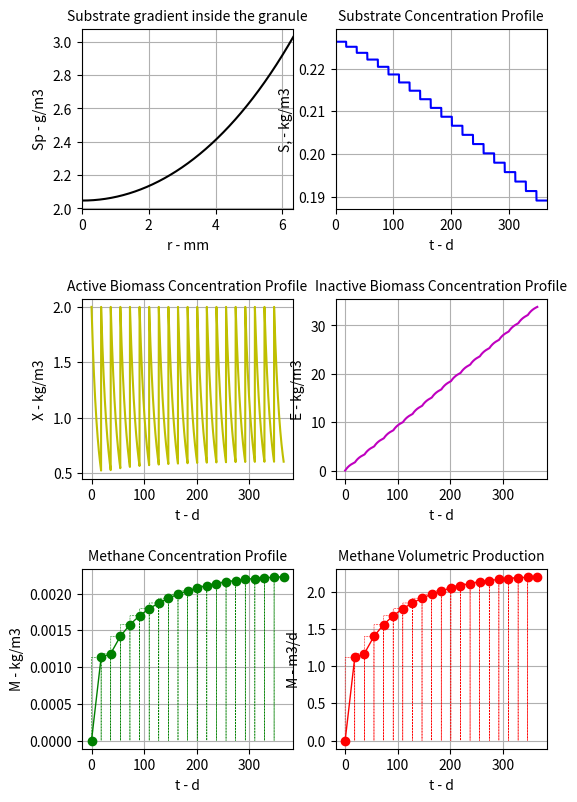
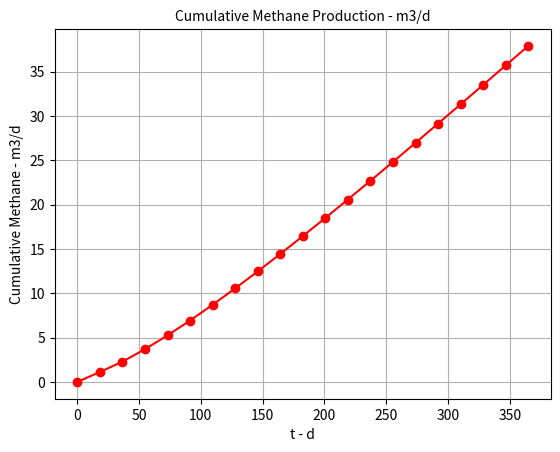
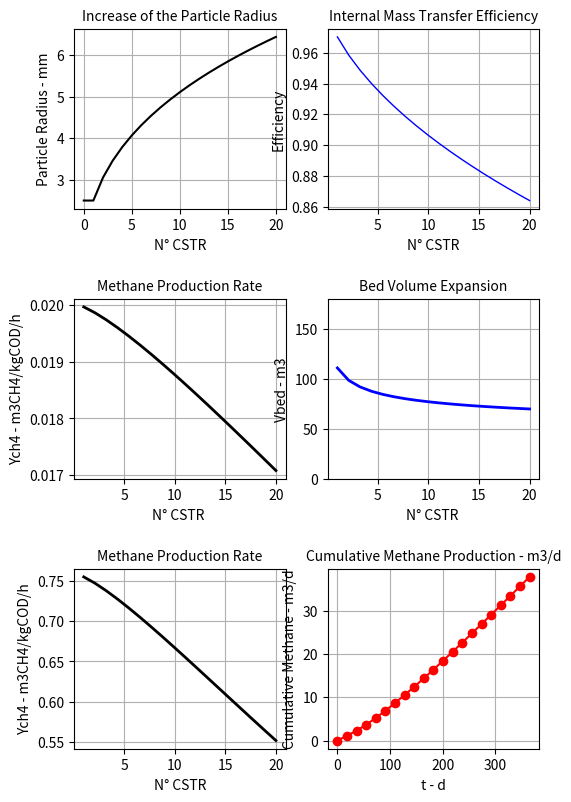

Write the Python code that produced these figures, in order.
import numpy as np
import matplotlib.pyplot as plt
from scipy.integrate import solve_ivp, odeint

plt.close('all')
N   = 20 		          # number of CSTRs

def fCSTR(y, t, Q, V, Sin, R, Y, Kd, eta, U, A, rb, cp, m, Tin, Tw, Na):

	S, X, E, T, M = y


	dy = np.empty(5)
	dy[0] = Q/V * (Sin - S) - R*eta
	dy[1] = R*eta*Y - Kd*X
	dy[2] = Kd*X
	dy[3] = ( U*A*(Tw - T) + Q*rb*cp*(Tin - T) ) / (m * cp)
	dy[4] = -Q/V*M + R*eta
	if abs(Tw - T) < 1e-4:
		dy[3] = 0


	return dy


# ∞∞ DATA ∞∞
Y  	= 0.1		# gCH4/gS -- from stoichiometry
Ks	= 0.372		# kg/m3
Xo  = 2			# kg/m3 -- sunpharma = 0 (to investigate)
Eo  = 0         # kg/m3
Mo  = 0		 	# kg/m3
Ro 	= 2.5 		# mm    -- sunpharma = ? (industrial value, to investigate)
rb  = 1000		# kg/m3
Kd  = 1.4e-3	# h-1
Dc  = 4.05 		# m -- sunpharma L/D = 3
Vef = 167		# m3 -- sunpharma
H   = 13		# m -- sunpharma
V   = 180       #m3

# Enitan et al
K   = 0.046		 # g/g
b   = K/Y
B0  = 0.516 	 # L CH4 /g COD added
Kd  = 0.083 /24  # h

MM_CH4 = 16.04   # kg/kmol

cp  = 4186	     		# J/kg/K
m   = rb * Vef;  		# kg
Tw  = 50 + 273.15;		# K
To  = 30 + 273.15;  	# K
U   = 400 * 3600 		# J/m2/h/K
A   = 3.1415*Dc*H/N     # m2

# Diffusivity Wilke - Chang
phi = 2.6
viscosity_H2O = 0.57      #cP
MM_H2O = 18     #g/mol
V_H2O  = 18     #cm3/mol

rho_ch4 = 0.657     #kg CH4 / m³ CH4


D  = (7.4 * 10**-8 *(phi * MM_H2O)**0.5 *To) / (viscosity_H2O * V_H2O**0.6) * 3600 /10**4    #m2/h



_m  = (0.013*(To-273.15)-0.129)/24  # h-1

# sunpharma scenario 1
#day_sim = [10, 20, 50, 100];
day_sim = [365]
So = 227.41/1000 # kg/m3
u = 2.1 # m/h
_Q = 27 # m3/h

for index in range(0, len(day_sim)):
	day = day_sim[index] 	# days of simulations

	# ∞∞ INIT ∞∞
	npt = 251

	# ∞∞ BCON ∞∞
	Sp  = np.zeros(npt, dtype='float64')


	_S = []; _X = []; _E = []; _T=[]; _Rnew = [];  _eta = []
	_Yv = []; _Vbed = []; _ratio = []; _Ych4 = []; _M = []; _M_vol = []
	M_ss = np.zeros(N+1); M_vol_ss = np.zeros(N+1); M_cumulative = np.zeros(N+1)
	_Rnew.append(Ro/1000)

	# ∞∞ CYCL ∞∞
	Np = round((Xo+Eo)/rb * 3/4 * 1/(3.1415 * (Ro/1000)**3))
	Na = round((Xo)/rb * 3/4 * 1/(3.1415 * (Ro/1000)**3))

	for k in range(1, N+1):

		dr = _Rnew[-1]/npt
		r = []; _r = 0;

		km  = 2*D/(2*_Rnew[-1])	# m/h - perfect sphere
		for i in range(0, npt):
			_r = _r + dr
			r.append(_r)

		if (Xo + Eo) >= 0.25*rb:
			print('N:{} passed'.format(k))
			pass
		else:
			print("N:{}, lhs:{}, rhs:{}, r:{}".format(k, Xo+Eo, 0.25*rb, r[-1]))
			# Neumann   - Surface of particle
			Sp[-1] = ( km*So - D/dr*Sp[npt-1] )/( km - D/dr )

			for i in range(0, npt):

				if (i == npt-1):
					break
				else:
					g = (_m/Y/D*Xo) * Sp[i]/(Ks + Sp[i])
					A = (2*dr + 2*r[i])/(r[i]*dr**2) * Sp[i]
					B = -1/dr**2 * Sp[i-1]

					# Solution to Sp
					Sp[i+1] = r[i]*dr**2/(2*dr + r[i]) * (A + B + g)

					# Dirichlet - Center of particle
					Sp[0]  = Sp[1]

			# efficiency
			eta  = (3 * D * (Sp[-1] - Sp[-2])/dr) / ( r[-1] * (_m*Xo/Y) * Sp[-1]/(Ks + Sp[-1]))
			_eta.append(eta)

			Rnew = ( 3/4 * (Xo+Eo)/(rb * 3.1415 * Np) )**(1/3)

			_Rnew.append(Rnew)

			_q = km * (So - Sp[0])       #-D * (Sp[0] - Sp[-1])/(2*dr)

			_R = _q * (4*3.1415*r[-1]**2)*Np

			if _Q in locals():
				pass
			else:
				_Q = u * (3.1415*Dc**2)/4

			HRT = Vef / _Q	#h
			B   = B0 *( 1 - K / (_m * HRT/(Kd*HRT + 1) + K-1) ) 	# m3 CH4 / kg COD added
			Yv  = B * So / HRT                                   	# m3 CH4 / kg COD added / h
			Ych4 = Yv * So * Vef									# m3 CH4 / h
			_Ych4.append(Ych4)
			_Yv.append(Yv)

			V_molar = 8.3145 * 10**3 * To / (101325 + rb*9.8066*H)   				#m3/kmol

			Vload  = 0.25*Vef
			Vbed   = Vload + Yv * MM_CH4 / ( V_molar * Y * _R )
			_Vbed.append(Vbed)
			ratio = Vbed / V
			_ratio.append(ratio)

			t = np.linspace(	# Time span definition
			0,					# Start - h
			day/N*24,			# End   - h
			npt				# Number of iter
			)

			sol = odeint(
				fCSTR,
				[So, Xo, Eo, To, Mo],
				t,
				args=(_Q, Vef/N, So, _R, Y, Kd, eta, U, A, rb, cp, m, To, Tw, Na),
				atol=1e-7,
				rtol=1e-9,
				mxstep=100000
				)

			S = sol[:,0]
			X = sol[:,1]
			E = sol[:,2]
			T = sol[:,3]
			M = sol[:,4]

			M_ss[k] = M[-1]

			So = S[-1]
			Xo = Xo#X[-1]
			Eo = E[-1]
			To = T[-1]
			Mo = 0

			prod_ch4 = M / rho_ch4 * Vef     					 #m3 ch4
			M_vol = prod_ch4 / HRT* 24	      					 #m3/d
			M_vol_ss[k] = M_ss[k] / rho_ch4 * Vef / HRT* 24  	 #m3/d
			M_cumulative[k] = M_cumulative[k-1] + M_vol_ss[k]    #m3/d

			_m  = (0.013*(To-273.15)-0.129)/24  # h-1
			D  = (7.4 * 10**-8 *(phi * MM_H2O)**0.5 *To) / (viscosity_H2O * V_H2O**0.6) * 3600 /10**4    #m2/h


			for j in range(0, len(t)):
				_S.append(S[j])
				_X.append(X[j])
				_E.append(E[j])
				_T.append(T[j])
				_M.append(M[j])
				_M_vol.append(M_vol[j])

	# ∞∞ SCAL ∞∞
	for i in range(0, npt):
		r[i]  = r[i]  * 1000
		Sp[i] = Sp[i] * 1000

	for i in range(0, N+1):
		_Rnew[i] = _Rnew[i]*1000

	# ∞∞ VISZ ∞∞
	t = np.linspace(0, day, len(_S))
	t_ss = np.linspace(0, day, len(M_ss))

	#plt.plot(r, Sp, linewidth=2, label='elapsed:{}'.format(day))
	#plt.xlabel('r - mm')
	#plt.ylabel('Sp - g/m3')
	#plt.grid(True)
	#plt.legend()

	fig, axs = plt.subplots(3, 2, figsize=(6, 8))
	plt.subplots_adjust(
		left   = 0.125,
		bottom = 0.071,
		right  = 0.9,
		top    = 0.971,
		wspace = 0.2,
		hspace = 0.5
		)

	axs[0,0].plot(r, Sp, 'k-', linewidth=1.5, label='Sp')
	axs[0,0].set_xlabel('r - mm')
	axs[0,0].set_ylabel('Sp - g/m3')
	axs[0,0].set_xlim([0, r[-1]])
	axs[0,0].set_title('Substrate gradient inside the granule', fontsize=10)
	axs[0,0].grid(True)

	axs[0,1].plot(t, _S, 'b-', linewidth=1.5, label='S')
	axs[0,1].set_xlabel('t - d')
	axs[0,1].set_ylabel('S, - kg/m3')
	axs[0,1].set_xlim([0, t[-1]])
	axs[0,1].set_title('Substrate Concentration Profile', fontsize=10)
	axs[0,1].grid(True)

	axs[1,0].plot(t, _X, 'y-', linewidth=1.5, label='X')
	axs[1,0].set_xlabel('t - d')
	axs[1,0].set_ylabel('X - kg/m3')
	axs[1,0].set_title('Active Biomass Concentration Profile', fontsize=10)
	axs[1,0].grid(True)


	axs[1,1].plot(t, _E, 'm-', linewidth=1.5, label='E')
	axs[1,1].set_xlabel('t - d')
	axs[1,1].set_ylabel('E - kg/m3')
	axs[1,1].set_title('Inactive Biomass Concentration Profile', fontsize=10)
	axs[1,1].grid(True)

	axs[2,0].plot(t, _M, 'g--', linewidth=0.4, label='M')
	axs[2,0].plot(t_ss, M_ss, 'g-o', linewidth=1)
	axs[2,0].set_xlabel('t - d')
	axs[2,0].set_ylabel('M - kg/m3')
	axs[2,0].set_title('Methane Concentration Profile', fontsize=10)
	axs[2,0].grid(True)

	axs[2,1].plot(t, _M_vol, 'r--', linewidth=0.4, label='M')
	axs[2,1].plot(t_ss, M_vol_ss, 'r-o', linewidth=1)
	axs[2,1].set_xlabel('t - d')
	axs[2,1].set_ylabel('M - m3/d')
	axs[2,1].set_title('Methane Volumetric Production', fontsize=10)
	axs[2,1].grid(True)

	plt.figure()
	plt.plot(t_ss, M_cumulative, 'ro-', linewidth=1.5, label='Cumulative Methane')
	plt.xlabel('t - d')
	plt.ylabel('Cumulative Methane - m3/d')
	plt.grid(True)
	plt.title('Cumulative Methane Production - m3/d', fontsize=10)

	fig2, axs2 =plt.subplots(3, 2, figsize=(6, 8))
	plt.subplots_adjust(
		left   = 0.125,
	    bottom = 0.071,
	    right  = 0.9,
	    top    = 0.971,
	    wspace = 0.2,
	    hspace = 0.5
		)

	axs2[0,0].plot(np.linspace(0, N, N+1), _Rnew, 'k-', linewidth=1.5)
	axs2[0,0].set_xlabel('N° CSTR')
	axs2[0,0].set_ylabel('Particle Radius - mm')
	axs2[0,0].set_title('Increase of the Particle Radius', fontsize=10)
	axs2[0,0].grid(True)

	axs2[0,1].plot(np.linspace(1, N, N-2), _eta[1:-1], 'b-', linewidth=1, label='S')
	axs2[0,1].set_xlabel('N° CSTR')
	axs2[0,1].set_ylabel('Efficiency')
	axs2[0,1].set_title('Internal Mass Transfer Efficiency', fontsize=10)
	axs2[0,1].grid(True)

	axs2[1,0].plot(np.linspace(1, N, N-2), _Yv[1:-1],  'k-', linewidth=2)
	axs2[1,0].set_xlabel('N° CSTR ')
	axs2[1,0].set_ylabel('Ych4 - m3CH4/kgCOD/h')
	axs2[1,0].set_title('Methane Production Rate', fontsize=10)
	axs2[1,0].grid(True)

	axs2[1,1].plot(np.linspace(1, N, N-2), _Vbed[1:-1], 'b-', linewidth=2)
	axs2[1,1].set_xlabel('N° CSTR ')
	axs2[1,1].set_ylabel('Vbed - m3')
	axs2[1,1].set_ylim([0, V])
	axs2[1,1].set_title('Bed Volume Expansion', fontsize=10)
	axs2[1,1].grid(True)

	axs2[2,0].plot(np.linspace(1, N, N-2), _Ych4[1:-1], 'k-', linewidth=2)
	axs2[2,0].set_xlabel('N° CSTR')
	axs2[2,0].set_ylabel('Ych4 - m3CH4/kgCOD/h')
	axs2[2,0].set_title('Methane Production Rate', fontsize=10) #to change
	axs2[2,0].grid(True)

	axs2[2,1].plot(t_ss, M_cumulative, 'ro-', linewidth=1.5, label='Cumulative Methane')
	axs2[2,1].set_xlabel('t - d')
	axs2[2,1].set_ylabel('Cumulative Methane - m3/d')
	axs2[2,1].grid(True)
	axs2[2,1].set_title('Cumulative Methane Production - m3/d', fontsize=10)

# Evaluate area below of the curve _Ych4 with trapezoidal rule
lb = _M[0]		# kg/m3
ub = _M[-1]		# kg/m3
np = len(_M)
step = 0.5
I_trapz = 0.5 * step * (lb + 2*sum(_M[1:np-1]) + ub)
I_trapz_ref = 1
err_traps = 2 - I_trapz / I_trapz_ref
prod_ch4_tot = I_trapz / rho_ch4 * Vef
prod_ch4_daily = prod_ch4_tot / HRT *24

print(f'volumetric methane daily production: {prod_ch4_daily} m3/d')
print(f'Total volumetric methane production: {prod_ch4_tot} m3')
print(f'Error in trapezoidal rule: {err_traps}')

	# LAST ROW
plt.show()
